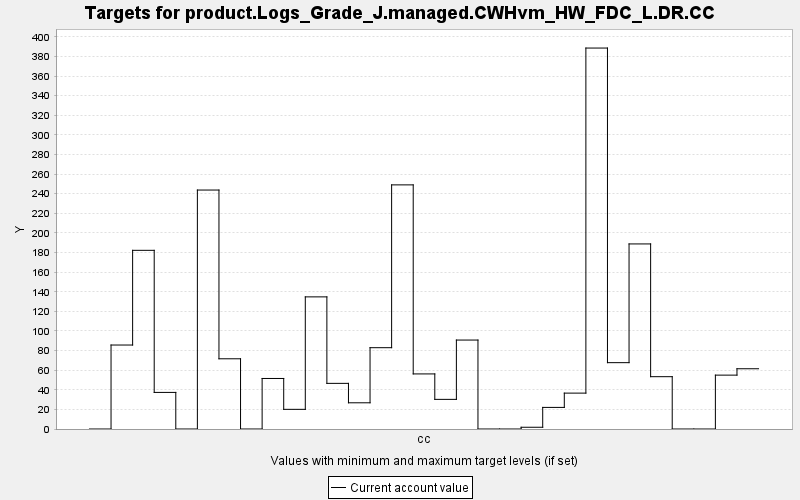

Source data for this figure (header and first rows):
TARGET, PERIOD, YEAR, PERIODWIDTH, MINIMUM, MAXIMUM, MINWEIGHT, MAXWEIGHT, CURRENT, SUMMARY
product.Logs_Grade_J.managed.CWHvm_HW_FD…, 0, 0, 10.0, 0.0, 10000, 1.0, 1.0, 0.0, 0.0
product.Logs_Grade_J.managed.CWHvm_HW_FD…, 1, 10, 10.0, 0.0, 10000, 1.0, 1.0, 85.67, 0.0
product.Logs_Grade_J.managed.CWHvm_HW_FD…, 2, 20, 10.0, 0.0, 10000, 1.0, 1.0, 182.3, 0.0
product.Logs_Grade_J.managed.CWHvm_HW_FD…, 3, 30, 10.0, 0.0, 10000, 1.0, 1.0, 37.33, 0.0
product.Logs_Grade_J.managed.CWHvm_HW_FD…, 4, 40, 10.0, 0.0, 10000, 1.0, 1.0, 0.0, 0.0
product.Logs_Grade_J.managed.CWHvm_HW_FD…, 5, 50, 10.0, 0.0, 10000, 1.0, 1.0, 243.8, 0.0
product.Logs_Grade_J.managed.CWHvm_HW_FD…, 6, 60, 10.0, 0.0, 10000, 1.0, 1.0, 71.63, 0.0
product.Logs_Grade_J.managed.CWHvm_HW_FD…, 7, 70, 10.0, 0.0, 10000, 1.0, 1.0, 0.0, 0.0
product.Logs_Grade_J.managed.CWHvm_HW_FD…, 8, 80, 10.0, 0.0, 10000, 1.0, 1.0, 51.54, 0.0
product.Logs_Grade_J.managed.CWHvm_HW_FD…, 9, 90, 10.0, 0.0, 10000, 1.0, 1.0, 20.06, 0.0
product.Logs_Grade_J.managed.CWHvm_HW_FD…, 10, 100, 10.0, 0.0, 10000, 1.0, 1.0, 134.8, 0.0
product.Logs_Grade_J.managed.CWHvm_HW_FD…, 11, 110, 10.0, 0.0, 10000, 1.0, 1.0, 46.56, 0.0
product.Logs_Grade_J.managed.CWHvm_HW_FD…, 12, 120, 10.0, 0.0, 10000, 1.0, 1.0, 26.74, 0.0
product.Logs_Grade_J.managed.CWHvm_HW_FD…, 13, 130, 10.0, 0.0, 10000, 1.0, 1.0, 82.95, 0.0
product.Logs_Grade_J.managed.CWHvm_HW_FD…, 14, 140, 10.0, 0.0, 10000, 1.0, 1.0, 249, 0.0
product.Logs_Grade_J.managed.CWHvm_HW_FD…, 15, 150, 10.0, 0.0, 10000, 1.0, 1.0, 56.19, 0.0
product.Logs_Grade_J.managed.CWHvm_HW_FD…, 16, 160, 10.0, 0.0, 10000, 1.0, 1.0, 30.23, 0.0
product.Logs_Grade_J.managed.CWHvm_HW_FD…, 17, 170, 10.0, 0.0, 10000, 1.0, 1.0, 90.74, 0.0
product.Logs_Grade_J.managed.CWHvm_HW_FD…, 18, 180, 10.0, 0.0, 10000, 1.0, 1.0, 0.0, 0.0
product.Logs_Grade_J.managed.CWHvm_HW_FD…, 19, 190, 10.0, 0.0, 10000, 1.0, 1.0, 0.0, 0.0
product.Logs_Grade_J.managed.CWHvm_HW_FD…, 20, 200, 10.0, 0.0, 10000, 1.0, 1.0, 1.783, 0.0
product.Logs_Grade_J.managed.CWHvm_HW_FD…, 21, 210, 10.0, 0.0, 10000, 1.0, 1.0, 22.03, 0.0
product.Logs_Grade_J.managed.CWHvm_HW_FD…, 22, 220, 10.0, 0.0, 10000, 1.0, 1.0, 36.61, 0.0
product.Logs_Grade_J.managed.CWHvm_HW_FD…, 23, 230, 10.0, 0.0, 10000, 1.0, 1.0, 388.6, 0.0
product.Logs_Grade_J.managed.CWHvm_HW_FD…, 24, 240, 10.0, 0.0, 10000, 1.0, 1.0, 67.68, 0.0
product.Logs_Grade_J.managed.CWHvm_HW_FD…, 25, 250, 10.0, 0.0, 10000, 1.0, 1.0, 188.8, 0.0
product.Logs_Grade_J.managed.CWHvm_HW_FD…, 26, 260, 10.0, 0.0, 10000, 1.0, 1.0, 53.37, 0.0
product.Logs_Grade_J.managed.CWHvm_HW_FD…, 27, 270, 10.0, 0.0, 10000, 1.0, 1.0, 0.0, 0.0
product.Logs_Grade_J.managed.CWHvm_HW_FD…, 28, 280, 10.0, 0.0, 10000, 1.0, 1.0, 0.0, 0.0
product.Logs_Grade_J.managed.CWHvm_HW_FD…, 29, 290, 10.0, 0.0, 10000, 1.0, 1.0, 54.96, 0.0
product.Logs_Grade_J.managed.CWHvm_HW_FD…, 30, 300, 10.0, 0.0, 10000, 1.0, 1.0, 61.46, 0.0
